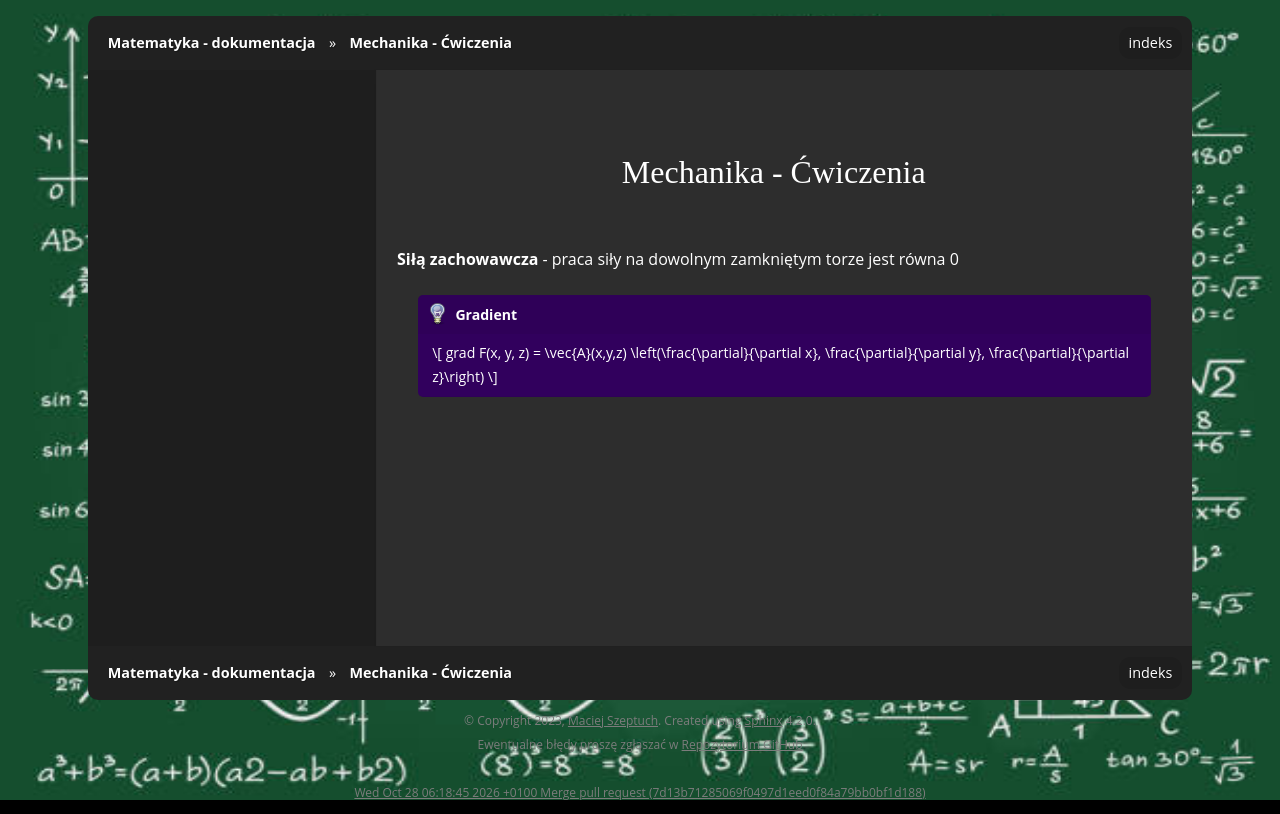

repository: gucio321/matematyka · page: assets/notes/01mechanika_cw/mechanika_cw_2023.11.24.html · generator: sphinx

# Mechanika - Ćwiczenia

**Siłą zachowawcza** - praca siły na dowolnym zamkniętym torze jest równa 0

```{admonition} Gradient

$$
grad F(x, y, z) = \vec{A}(x,y,z)
\left(\frac{\partial}{\partial x}, \frac{\partial}{\partial y}, \frac{\partial}{\partial z}\right)
$$

```
